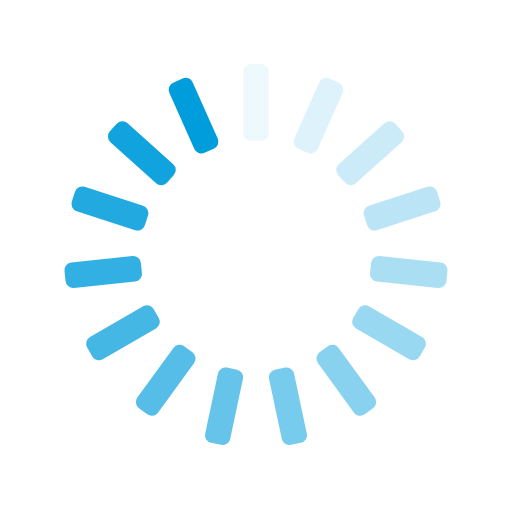
t = 0.00 s
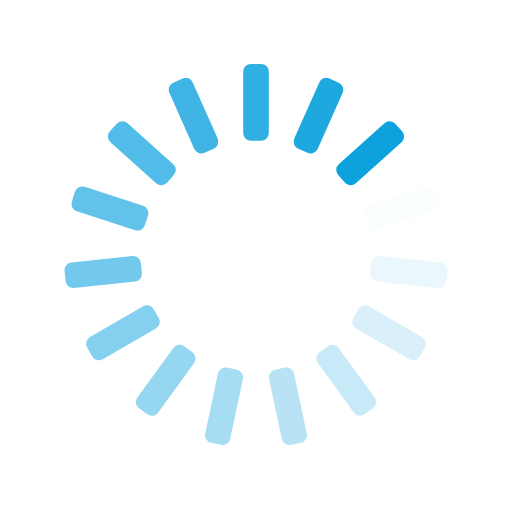
t = 0.25 s
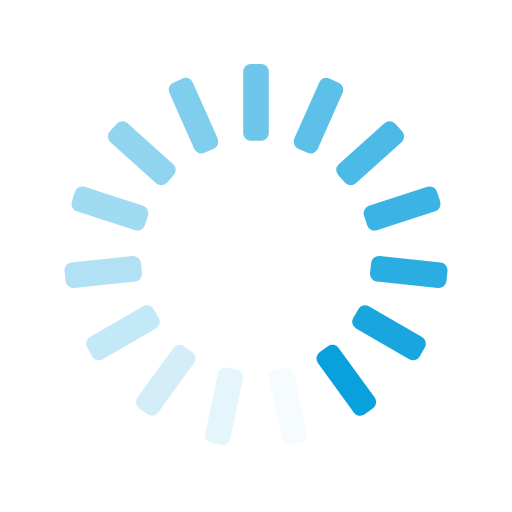
t = 0.50 s
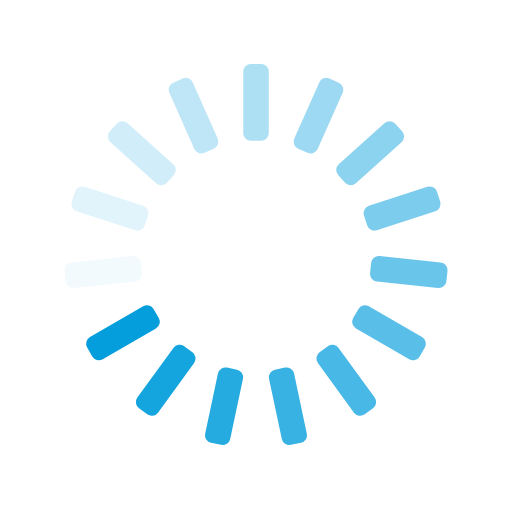
t = 0.75 s

The animated SVG that drew these frames (rendered in a browser with its animation timeline set to each time). Animation: 15 SMIL elements (animate=15); one cycle of 1.00 s, repeats indefinitely.

<svg xmlns="http://www.w3.org/2000/svg" xmlns:xlink="http://www.w3.org/1999/xlink" style="margin:auto;background:transparent;display:block;" width="200px" height="200px" viewBox="0 0 100 100" preserveAspectRatio="xMidYMid">
  <g transform="rotate(0 50 50)">
    <rect x="47.5" y="12.5" rx="1.5" ry="1.5" width="5" height="15" fill="#009ddcff">
      <animate attributeName="opacity" values="1;0" keyTimes="0;1" dur="1s" begin="-0.9333333333333333s" repeatCount="indefinite"></animate>
    </rect>
  </g>
  <g transform="rotate(24 50 50)">
    <rect x="47.5" y="12.5" rx="1.5" ry="1.5" width="5" height="15" fill="#009ddcff">
      <animate attributeName="opacity" values="1;0" keyTimes="0;1" dur="1s" begin="-0.8666666666666667s" repeatCount="indefinite"></animate>
    </rect>
  </g>
  <g transform="rotate(48 50 50)">
    <rect x="47.5" y="12.5" rx="1.5" ry="1.5" width="5" height="15" fill="#009ddcff">
      <animate attributeName="opacity" values="1;0" keyTimes="0;1" dur="1s" begin="-0.8s" repeatCount="indefinite"></animate>
    </rect>
  </g>
  <g transform="rotate(72 50 50)">
    <rect x="47.5" y="12.5" rx="1.5" ry="1.5" width="5" height="15" fill="#009ddcff">
      <animate attributeName="opacity" values="1;0" keyTimes="0;1" dur="1s" begin="-0.7333333333333333s" repeatCount="indefinite"></animate>
    </rect>
  </g>
  <g transform="rotate(96 50 50)">
    <rect x="47.5" y="12.5" rx="1.5" ry="1.5" width="5" height="15" fill="#009ddcff">
      <animate attributeName="opacity" values="1;0" keyTimes="0;1" dur="1s" begin="-0.6666666666666666s" repeatCount="indefinite"></animate>
    </rect>
  </g>
  <g transform="rotate(120 50 50)">
    <rect x="47.5" y="12.5" rx="1.5" ry="1.5" width="5" height="15" fill="#009ddcff">
      <animate attributeName="opacity" values="1;0" keyTimes="0;1" dur="1s" begin="-0.6s" repeatCount="indefinite"></animate>
    </rect>
  </g>
  <g transform="rotate(144 50 50)">
    <rect x="47.5" y="12.5" rx="1.5" ry="1.5" width="5" height="15" fill="#009ddcff">
      <animate attributeName="opacity" values="1;0" keyTimes="0;1" dur="1s" begin="-0.5333333333333333s" repeatCount="indefinite"></animate>
    </rect>
  </g>
  <g transform="rotate(168 50 50)">
    <rect x="47.5" y="12.5" rx="1.5" ry="1.5" width="5" height="15" fill="#009ddcff">
      <animate attributeName="opacity" values="1;0" keyTimes="0;1" dur="1s" begin="-0.4666666666666667s" repeatCount="indefinite"></animate>
    </rect>
  </g>
  <g transform="rotate(192 50 50)">
    <rect x="47.5" y="12.5" rx="1.5" ry="1.5" width="5" height="15" fill="#009ddcff">
      <animate attributeName="opacity" values="1;0" keyTimes="0;1" dur="1s" begin="-0.4s" repeatCount="indefinite"></animate>
    </rect>
  </g>
  <g transform="rotate(216 50 50)">
    <rect x="47.5" y="12.5" rx="1.5" ry="1.5" width="5" height="15" fill="#009ddcff">
      <animate attributeName="opacity" values="1;0" keyTimes="0;1" dur="1s" begin="-0.3333333333333333s" repeatCount="indefinite"></animate>
    </rect>
  </g>
  <g transform="rotate(240 50 50)">
    <rect x="47.5" y="12.5" rx="1.5" ry="1.5" width="5" height="15" fill="#009ddcff">
      <animate attributeName="opacity" values="1;0" keyTimes="0;1" dur="1s" begin="-0.26666666666666666s" repeatCount="indefinite"></animate>
    </rect>
  </g>
  <g transform="rotate(264 50 50)">
    <rect x="47.5" y="12.5" rx="1.5" ry="1.5" width="5" height="15" fill="#009ddcff">
      <animate attributeName="opacity" values="1;0" keyTimes="0;1" dur="1s" begin="-0.2s" repeatCount="indefinite"></animate>
    </rect>
  </g>
  <g transform="rotate(288 50 50)">
    <rect x="47.5" y="12.5" rx="1.5" ry="1.5" width="5" height="15" fill="#009ddcff">
      <animate attributeName="opacity" values="1;0" keyTimes="0;1" dur="1s" begin="-0.13333333333333333s" repeatCount="indefinite"></animate>
    </rect>
  </g>
  <g transform="rotate(312 50 50)">
    <rect x="47.5" y="12.5" rx="1.5" ry="1.5" width="5" height="15" fill="#009ddcff">
      <animate attributeName="opacity" values="1;0" keyTimes="0;1" dur="1s" begin="-0.06666666666666667s" repeatCount="indefinite"></animate>
    </rect>
  </g>
  <g transform="rotate(336 50 50)">
    <rect x="47.5" y="12.5" rx="1.5" ry="1.5" width="5" height="15" fill="#009ddcff">
      <animate attributeName="opacity" values="1;0" keyTimes="0;1" dur="1s" begin="0s" repeatCount="indefinite"></animate>
    </rect>
  </g>
</svg>
